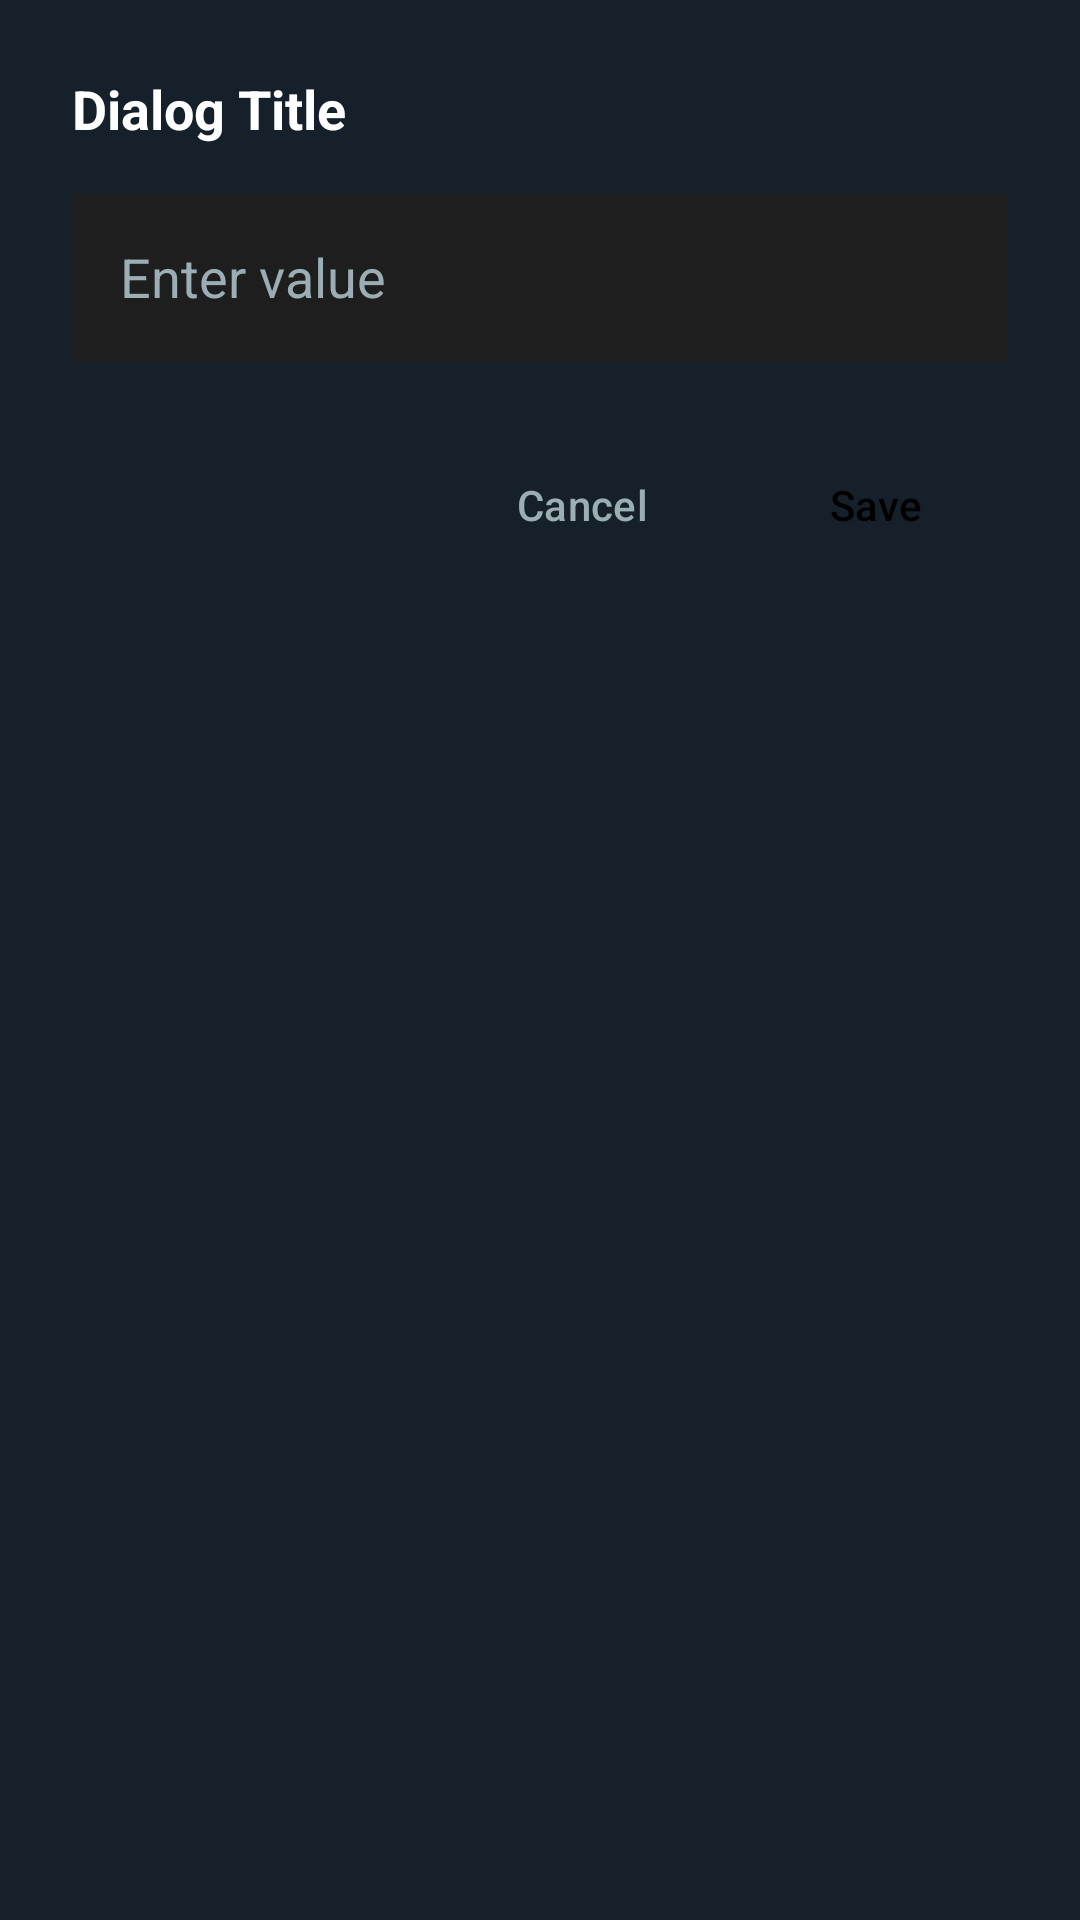

This screen was rendered from an Android layout file. Write that file and the resources it references.
<!-- AndroidManifest.xml: application theme Theme.TrackFit -->
<!-- res/layout/dialog_goal_single_input.xml -->
<?xml version="1.0" encoding="utf-8"?>
<LinearLayout xmlns:android="http://schemas.android.com/apk/res/android"
    android:layout_width="match_parent"
    android:layout_height="wrap_content"
    android:background="#16202A"
    android:orientation="vertical"
    android:padding="24dp">

    <TextView
        android:id="@+id/tvDialogTitle"
        android:layout_width="match_parent"
        android:layout_height="wrap_content"
        android:text="Dialog Title"
        android:textColor="#FFFFFF"
        android:textSize="18sp"
        android:textStyle="bold"
        android:layout_marginBottom="16dp" />

    <EditText
        android:id="@+id/etGoalInput"
        android:layout_width="match_parent"
        android:layout_height="56dp"
        android:background="#1E1E1E"
        android:paddingStart="16dp"
        android:paddingEnd="16dp"
        android:hint="Enter value"
        android:textColor="#FFFFFF"
        android:textColorHint="#9AAEB3"
        android:inputType="numberDecimal"
        android:layout_marginBottom="24dp" />

    <LinearLayout
        android:layout_width="match_parent"
        android:layout_height="wrap_content"
        android:orientation="horizontal"
        android:gravity="end">

        <Button
            android:id="@+id/btnCancel"
            android:layout_width="wrap_content"
            android:layout_height="wrap_content"
            android:text="Cancel"
            android:textColor="#9AAEB3"
            android:background="?attr/selectableItemBackground"
            android:layout_marginEnd="8dp" />

        <Button
            android:id="@+id/btnSave"
            android:layout_width="wrap_content"
            android:layout_height="wrap_content"
            android:text="Save"
            android:textColor="#000000"
            android:backgroundTint="#39cccc" />
    </LinearLayout>

</LinearLayout>
<!-- resources referenced by this layout -->
<resources>
  <style name="Theme.TrackFit" parent="Base.Theme.TrackFit" />
  <style name="Base.Theme.TrackFit" parent="Theme.Material3.DayNight.NoActionBar">
          
          <item name="colorPrimary">#39cccc</item>
          <item name="colorSecondary">#39cccc</item>
          <item name="colorTertiary">#39cccc</item>
          <item name="buttonStyle">@style/CustomButtonStyle</item>
      </style>
  <style name="CustomButtonStyle" parent="Widget.Material3.Button">
          <item name="android:textColor">@color/button_text_color</item>
          <item name="backgroundTint">@null</item>
      </style>
  <color name="button_text_color">#FFFFFF</color>
</resources>
